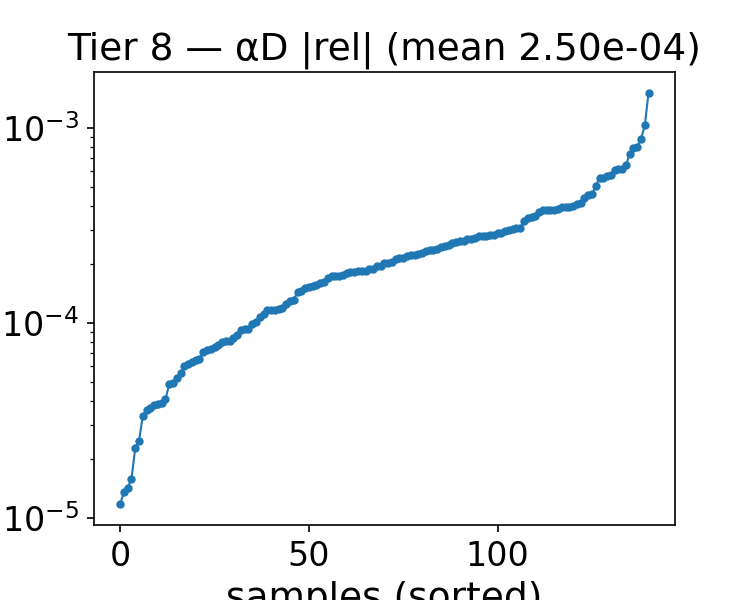

Values plotted in this chart, from the file beside it:
alpha, beta, alphaD_true, alphaD_pred, rel_abs, rel_signed
1.743, 1.25, 21.33, 21.33, 3.145215516890998e-05, 3.145215516890998e-05
1.614, 1.25, 21.05, 21.06, 8.052079316010996e-05, 8.052079316010996e-05
1.1, 1.75, 18.05, 18.05, 0.0002646, -0.0002646
1.1, 4.25, 13.18, 13.17, 0.000472, -0.000472
1.1, 4, 13.45, 13.44, 0.0001225, -0.0001225
0.7140, 1, 20.11, 20.11, 9.456124953286326e-05, -9.456124953286326e-05
1.229, 4, 13.63, 13.62, 0.000609, -0.000609
2, 2.5, 18.34, 18.35, 0.000394, 0.000394
0.3290, 4.25, 15.84, 15.86, 0.001098, 0.001098
2, 2.75, 17.79, 17.79, 0.000203, 0.000203
0.3290, 1.5, 17.28, 17.28, 8.208736411171783e-05, -8.208736411171783e-05
0.9710, 1.25, 19.57, 19.57, 8.003969003399389e-05, -8.003969003399389e-05
2, 2, 19.59, 19.6, 0.0002707, 0.0002707
1.871, 1, 22.52, 22.52, 7.073678759613735e-05, -7.073678759613735e-05
0.5860, 1.5, 17.73, 17.73, 0.0001374, 0.0001374
1.871, 4.25, 14.76, 14.76, 4.6183687407079705e-05, 4.6183687407079705e-05
1.743, 3, 16.56, 16.56, 7.885353931218576e-05, -7.885353931218576e-05
1.614, 3, 16.2, 16.2, 6.131214705104037e-05, 6.131214705104037e-05
0.4570, 3.5, 14.27, 14.27, 1.5718847402587863e-05, 1.5718847402587863e-05
0.8430, 4, 13.37, 13.37, 1.9376510453129203e-05, -1.9376510453129203e-05
0.8430, 4.25, 13.2, 13.21, 0.0005033, 0.0005033
1.1, 3.75, 13.76, 13.76, 0.0002213, -0.0002213
0.8430, 1, 20.4, 20.4, 0.0002273, 0.0002273
0.8430, 4.5, 13.09, 13.11, 0.001403, 0.001403
0.7140, 3, 14.44, 14.44, 0.0003813, -0.0003813
0.8430, 1.25, 19.27, 19.27, 7.586985045442421e-05, 7.586985045442421e-05
0.2000, 3, 15.13, 15.14, 0.0007881, 0.0007881
1.357, 1.5, 19.54, 19.54, 0.0003195, -0.0003195
1.486, 4.25, 13.78, 13.78, 0.0001834, 0.0001834
0.9710, 3.75, 13.63, 13.63, 0.0003096, -0.0003096
1.229, 3, 15.23, 15.23, 0.0002497, 0.0002497
1.229, 3.75, 13.97, 13.96, 0.0006053, -0.0006053
0.3290, 3.25, 14.69, 14.7, 0.001033, 0.001033
1.229, 3.25, 14.76, 14.77, 0.0001958, 0.0001958
1.229, 3.5, 14.35, 14.35, 0.0005605, -0.0005605
1.871, 3.75, 15.54, 15.53, 6.038314245575972e-05, -6.038314245575972e-05
1.871, 3.25, 16.42, 16.42, 2.102327941996108e-05, 2.102327941996108e-05
1.614, 2, 18.61, 18.61, 0.000272, -0.000272
0.4570, 2.25, 15.52, 15.52, 0.0001578, 0.0001578
0.7140, 2.25, 15.82, 15.83, 0.0002352, 0.0002352
0.2000, 2.5, 15.27, 15.27, 2.561066926362642e-05, -2.561066926362642e-05
0.8430, 3, 14.55, 14.55, 0.0002101, -0.0002101
0.8430, 3.5, 13.86, 13.85, 0.0004536, -0.0004536
0.9710, 2.25, 16.32, 16.32, 4.17237194765554e-05, 4.17237194765554e-05
0.3290, 2, 15.95, 15.95, 0.0003213, -0.0003213
0.9710, 2.5, 15.72, 15.72, 6.631678043785065e-05, 6.631678043785065e-05
0.9710, 2.75, 15.2, 15.19, 0.0003121, -0.0003121
0.5860, 2, 16.23, 16.23, 0.0001481, 0.0001481
1.871, 2.75, 17.43, 17.44, 0.0002323, 0.0002323
1.614, 4.25, 14.08, 14.09, 0.0001946, 0.0001946
